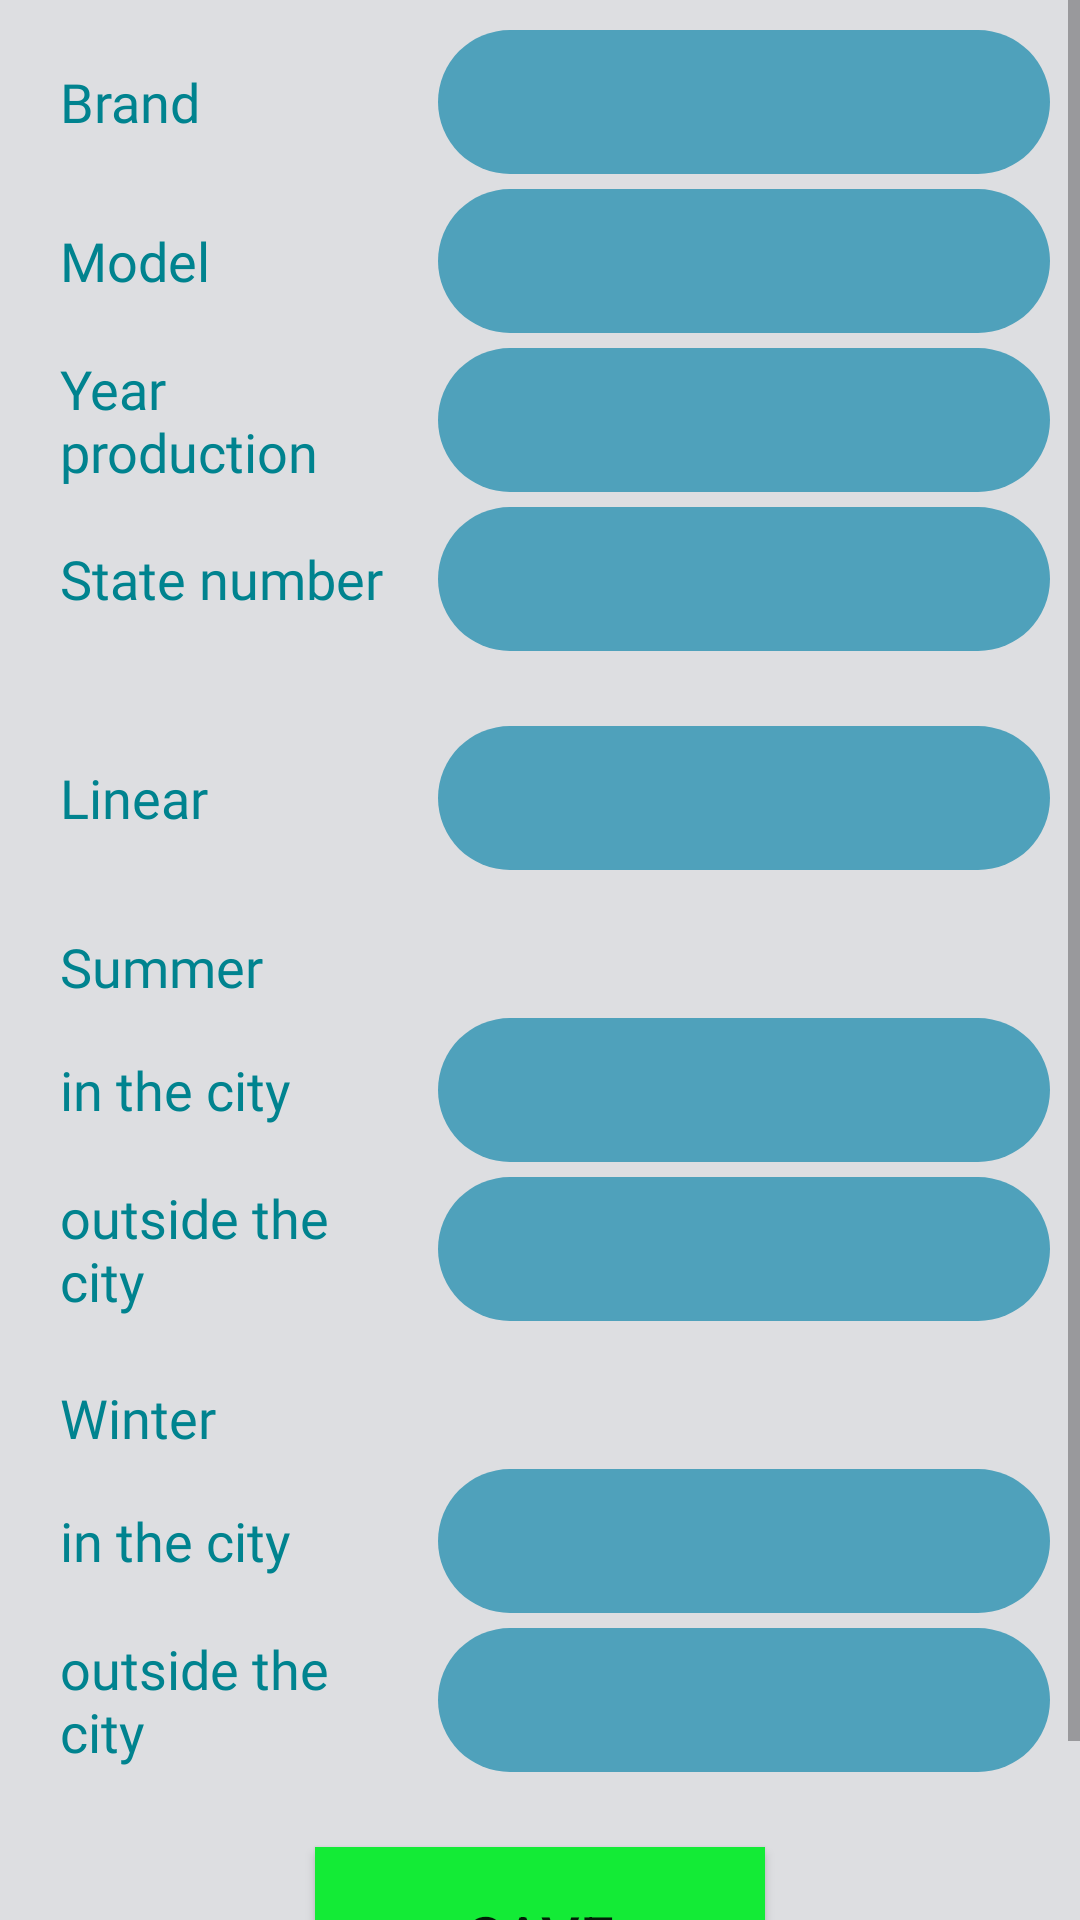

The Android layout XML behind this screen, and the referenced resources:
<!-- AndroidManifest.xml: application theme AppTheme -->
<!-- res/layout/activity_edit_fuel_car.xml -->
<?xml version="1.0" encoding="utf-8"?>
<ScrollView xmlns:android="http://schemas.android.com/apk/res/android"
            android:layout_width="match_parent"
            android:layout_height="match_parent"
            android:fillViewport="true">

    <LinearLayout
            android:layout_width="match_parent"
            android:layout_height="wrap_content"
            android:background="@color/activity"
            android:orientation="vertical"
            android:padding="10dp">

        <LinearLayout
                style="@style/LinearLayoutDetails">

            <TextView
                    style="@style/tvDetailsName"
                    android:text="@string/brand"/>
            <EditText
                    android:id="@+id/etBrand"
                    style="@style/DetailsText"/>
        </LinearLayout>

        <LinearLayout
                style="@style/LinearLayoutDetails">
            <TextView
                    style="@style/tvDetailsName"
                    android:text="@string/model"/>
            <EditText
                    android:id="@+id/etModel"
                    style="@style/DetailsText"/>
        </LinearLayout>

        <LinearLayout
                style="@style/LinearLayoutDetails">
            <TextView
                    style="@style/tvDetailsName"
                    android:text="@string/year_production"/>
            <EditText
                    android:id="@+id/etYearProduction"
                    style="@style/DetailsText"
                    android:inputType="number"/>
        </LinearLayout>

        <LinearLayout
                style="@style/LinearLayoutDetails">
            <TextView
                    style="@style/tvDetailsName"
                    android:text="@string/state_number"/>
            <EditText
                    android:id="@+id/etStateNumber"
                    style="@style/DetailsText"/>
        </LinearLayout>

        <View
                android:layout_width="match_parent"
                android:layout_height="20dp"/>

        <LinearLayout
                style="@style/LinearLayoutDetails">
            <TextView
                    style="@style/tvDetailsName"
                    android:text="@string/linear_fcr"/>
            <EditText
                    android:id="@+id/linearFCREditText"
                    style="@style/DetailsText"
                    android:inputType="numberDecimal"/>
        </LinearLayout>

        <View
                android:layout_width="match_parent"
                android:layout_height="15dp"/>

        <LinearLayout
                style="@style/LinearLayoutDetails">
            <TextView
                    style="@style/tvDetailsName"
                    android:text="@string/summer_fcr"/>
        </LinearLayout>

        <LinearLayout
                style="@style/LinearLayoutDetails">
            <TextView
                    style="@style/tvDetailsName"
                    android:text="@string/in_the_city"/>
            <EditText
                    android:id="@+id/summerInCityEditText"
                    style="@style/DetailsText"
                    android:inputType="numberDecimal"/>
        </LinearLayout>

        <LinearLayout
                style="@style/LinearLayoutDetails">
            <TextView
                    style="@style/tvDetailsName"
                    android:text="@string/outside_the_city"/>
            <EditText
                    android:id="@+id/summerOutCityEditText"
                    style="@style/DetailsText"
                    android:inputType="numberDecimal"/>
        </LinearLayout>

        <View
                android:layout_width="match_parent"
                android:layout_height="15dp"/>

        <LinearLayout
                style="@style/LinearLayoutDetails">
            <TextView
                    style="@style/tvDetailsName"
                    android:text="@string/winter_fcr"/>
        </LinearLayout>

        <LinearLayout
                style="@style/LinearLayoutDetails">
            <TextView
                    style="@style/tvDetailsName"
                    android:text="@string/in_the_city"/>
            <EditText
                    android:id="@+id/winterInCityEditText"
                    style="@style/DetailsText"
                    android:inputType="numberDecimal"/>
        </LinearLayout>

        <LinearLayout
                style="@style/LinearLayoutDetails">
            <TextView
                    style="@style/tvDetailsName"
                    android:text="@string/outside_the_city"/>
            <EditText
                    android:id="@+id/winterOutCityEditText"
                    style="@style/DetailsText"
                    android:inputType="numberDecimal"/>
        </LinearLayout>

        <View
                android:layout_width="match_parent"
                android:layout_height="0dp"
                android:layout_weight="1"/>

        <LinearLayout
                android:layout_width="match_parent"
                android:layout_height="wrap_content"
                android:gravity="center">
            <Button
                    android:id="@+id/save"
                    android:text="@string/save"
                    style="@style/delete_button"/>
        </LinearLayout>

    </LinearLayout>
</ScrollView>
<!-- resources referenced by this layout -->
<resources>
  <color name="activity">#dddee1</color>
  <string name="brand">Brand</string>
  <string name="in_the_city">in the city</string>
  <string name="linear_fcr">Linear</string>
  <string name="model">Model</string>
  <string name="outside_the_city">outside the city</string>
  <string name="save">Save</string>
  <string name="state_number">State number</string>
  <string name="summer_fcr">Summer</string>
  <string name="winter_fcr">Winter</string>
  <string name="year_production">Year production</string>
  <style name="DetailsText">
          <item name="android:layout_width">0dp</item>
          <item name="android:layout_height">48dp</item>
          <item name="android:layout_weight">3</item>
          <item name="android:textSize">15sp</item>
          <item name="android:fontFamily">@font/monda_bold</item>
          <item name="android:textColor">@android:color/white</item>
          <item name="android:textColorHint">@android:color/white</item>
          <item name="android:paddingStart">15dp</item>
          <item name="android:paddingEnd">15dp</item>
          <item name="android:padding">5dp</item>
          <item name="android:background">@drawable/edit_text_search_shape</item>
          <item name="android:gravity">center_vertical</item>
      </style>
  <style name="LinearLayoutDetails">
          <item name="android:layout_width">match_parent</item>
          <item name="android:layout_height">wrap_content</item>
          <item name="android:layout_marginBottom">5dp</item>
          <item name="android:gravity">center</item>
      </style>
  <style name="delete_button">
          <item name="android:layout_width">150dp</item>
          <item name="android:layout_height">60dp</item>
          <item name="android:layout_margin">20dp</item>
          <item name="android:background">@color/light_green</item>
          <item name="android:textSize">20sp</item>
      </style>
  <style name="tvDetailsName">
          <item name="android:layout_width">0dp</item>
          <item name="android:layout_height">wrap_content</item>
          <item name="android:layout_weight">2</item>
          <item name="android:textSize">18sp</item>
          <item name="android:fontFamily">@font/monda_bold</item>
          <item name="android:textColor">@color/dark_blue</item>
          <item name="android:paddingStart">10dp</item>
          <item name="android:paddingEnd">10dp</item>
          <item name="android:gravity">center_vertical</item>
      </style>
  <style name="AppTheme" parent="Theme.AppCompat.Light.NoActionBar">
          
          <item name="colorPrimary">@color/colorPrimary</item>
          <item name="colorPrimaryDark">@color/colorPrimaryDark</item>
          <item name="colorAccent">@color/colorAccent</item>
      </style>
  <!-- drawable edit_text_search_shape (drawable) -->
  <?xml version="1.0" encoding="utf-8"?>
  <shape xmlns:android="http://schemas.android.com/apk/res/android"
         android:shape="rectangle">
      <solid android:color="@color/light_blue"/>
      <corners android:radius="25dp"/>
  </shape>
  <color name="light_green">#13EB36</color>
  <color name="dark_blue">#00838F</color>
  <color name="colorPrimary">#018C88</color>
  <color name="colorPrimaryDark">#000000</color>
  <color name="colorAccent">#D81B60</color>
  <color name="light_blue">#4FA1BB</color>
</resources>
